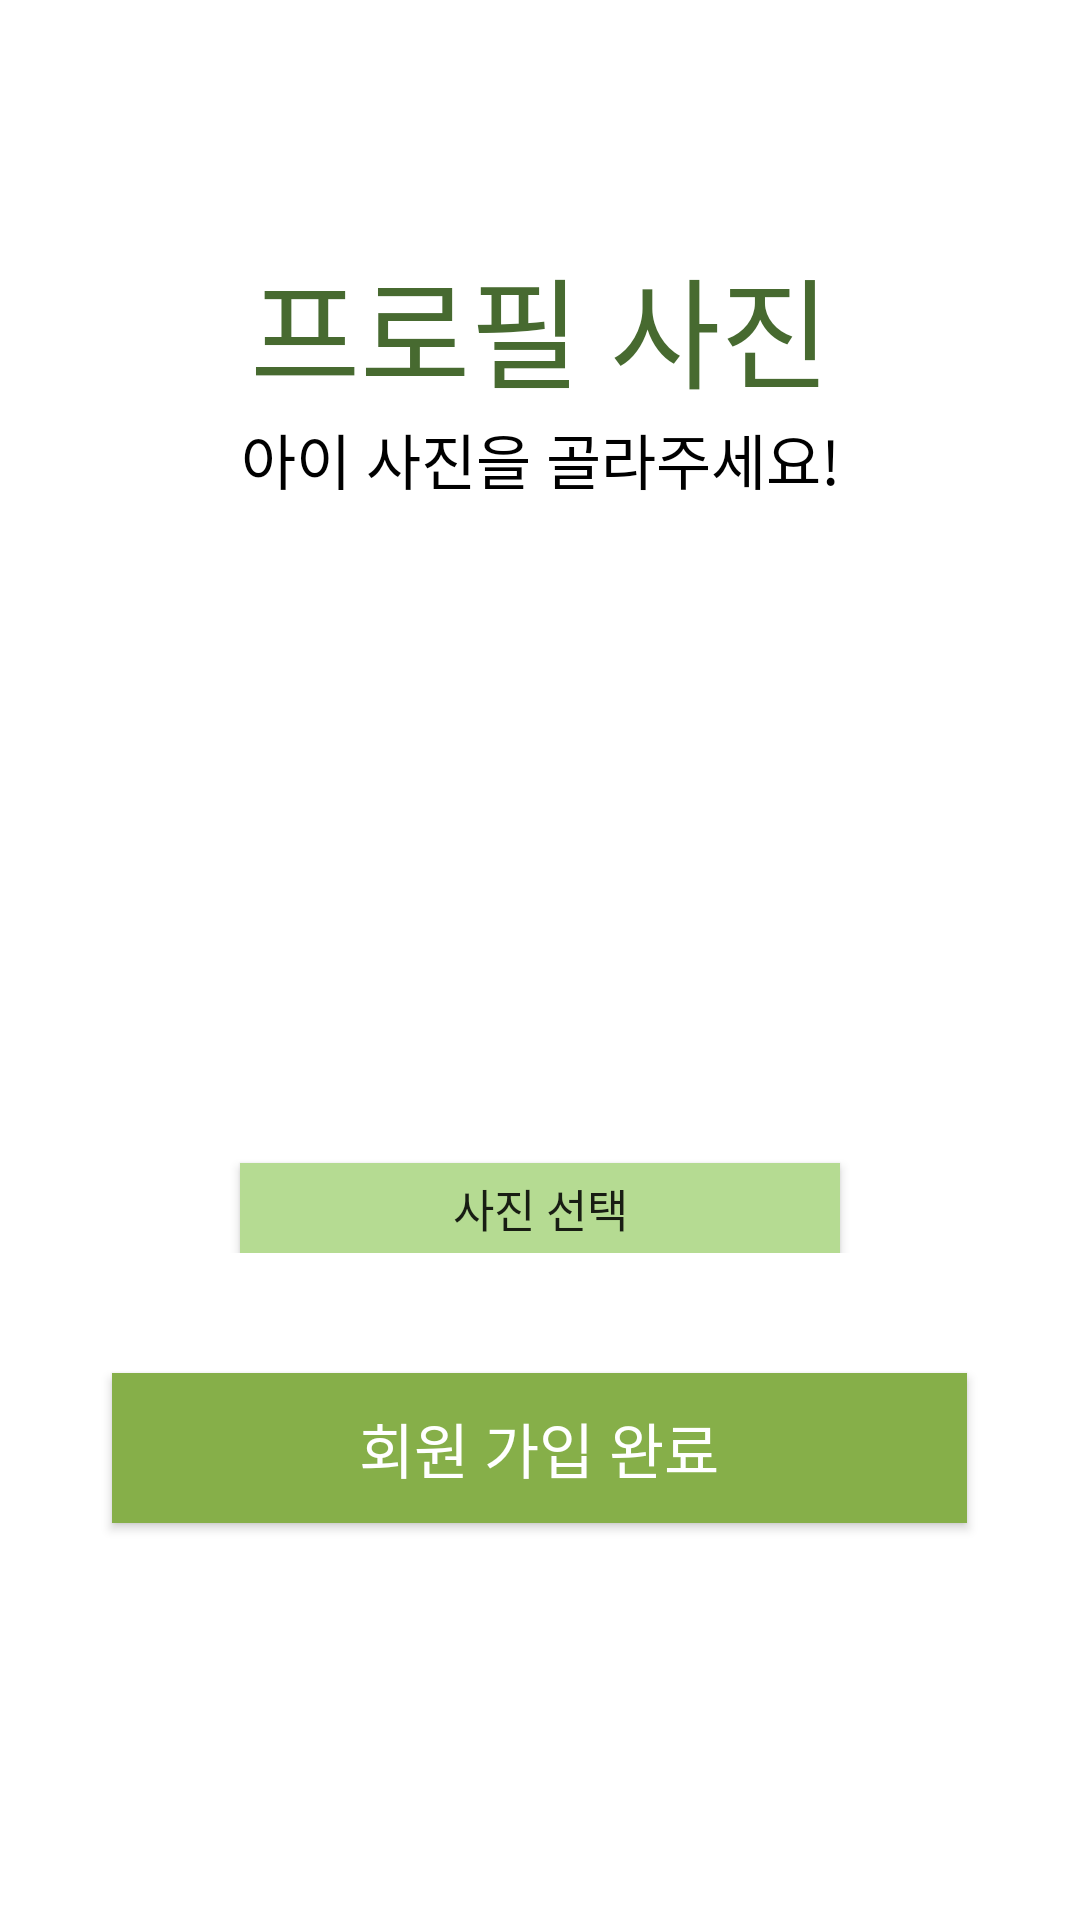

This screen was rendered from an Android layout file. Write that file and the resources it references.
<!-- AndroidManifest.xml: application theme AppTheme -->
<!-- res/layout/activity_signup_photo.xml -->
<?xml version="1.0" encoding="utf-8"?>
<LinearLayout xmlns:android="http://schemas.android.com/apk/res/android"
    android:orientation="vertical"
    android:layout_width="fill_parent"
    android:layout_height="fill_parent"
    android:weightSum="1"
    android:background="@color/color_white">

    <LinearLayout
        android:layout_width="match_parent"
        android:layout_height="match_parent"
        android:orientation="vertical">
        <TextView
            android:layout_width="match_parent"
            android:layout_height="wrap_content"
            android:text="프로필 사진"
            android:layout_marginTop="80dp"
            android:textSize="40sp"
            android:gravity="center_horizontal"
            android:textColor="@color/color_DarkGreen"/>
        <TextView
            android:layout_width="match_parent"
            android:layout_height="wrap_content"
            android:text="아이 사진을 골라주세요!"
            android:textSize="20sp"
            android:gravity="center_horizontal"
            android:textColor="@color/color_black"/>
            <LinearLayout
                android:layout_width="match_parent"
                android:layout_height="wrap_content"
                android:orientation="vertical"
                android:layout_gravity="center"
                android:layout_marginTop="20sp">
                <ImageView
                    android:id="@+id/user_image"
                    android:layout_width="200dp"
                    android:layout_height="200dp"
                    android:layout_gravity="center"
                    android:maxWidth="200dp"
                    android:maxHeight="200dp"
                    android:adjustViewBounds="true"
                    android:onClick="onClick"/>
                <Button
                    android:id="@+id/btn_UploadPicture"
                    android:layout_width="200dp"
                    android:layout_height="30dp"
                    android:layout_gravity="center"
                    android:background="@color/color_LightGreen"
                    android:text="사진 선택"
                    android:onClick="onClick"
                    android:textSize="15sp"/>
            </LinearLayout>
        <LinearLayout
            android:layout_width="wrap_content"
            android:layout_height="wrap_content"
            android:layout_gravity="center">

        </LinearLayout>
        <Button
            android:layout_width="285dp"
            android:layout_height="50dp"
            android:layout_gravity="center"
            android:layout_marginTop="40dp"
            android:id="@+id/btn_signupfinish"
            android:text="회원 가입 완료"
            android:textSize="20sp"
            android:textColor="@color/color_white"
            android:background="@color/color_Green"
            android:onClick="onClick"/>
    </LinearLayout>
</LinearLayout>
<!-- resources referenced by this layout -->
<resources>
  <color name="color_DarkGreen">#476a30</color>
  <color name="color_Green">#86af49</color>
  <color name="color_LightGreen">#b5db92</color>
  <color name="color_black">#000000</color>
  <color name="color_white">#FFFFFF</color>
  <style name="AppTheme" parent="Theme.AppCompat.Light.NoActionBar" />
</resources>
